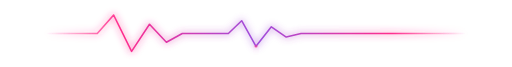
t = 0.00 s
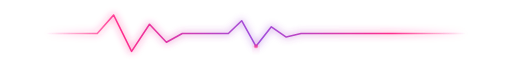
t = 0.23 s
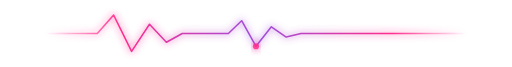
t = 0.68 s
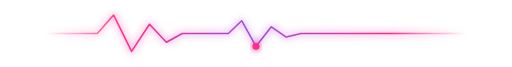
t = 0.90 s
t = 1.13 s: frame unchanged from t = 0.68 s, image omitted
t = 1.58 s: frame unchanged from t = 0.23 s, image omitted

The animated SVG that drew these frames (rendered in a browser with its animation timeline set to each time). Animation: 2 SMIL elements (animate=2); one cycle of 1.80 s, repeats indefinitely.

<svg width="1000" height="130" viewBox="0 0 1000 130" fill="none" xmlns="http://www.w3.org/2000/svg">
  <defs>
    <linearGradient id="g" x1="90" y1="65" x2="910" y2="65" gradientUnits="userSpaceOnUse">
      <stop stop-color="#ff2d8d" stop-opacity="0"/>
      <stop offset="0.18" stop-color="#ff2d8d"/>
      <stop offset="0.5" stop-color="#9d4edd"/>
      <stop offset="0.82" stop-color="#ff2d8d"/>
      <stop offset="1" stop-color="#ff2d8d" stop-opacity="0"/>
    </linearGradient>
    <filter id="glow" x="-30%" y="-300%" width="160%" height="700%">
      <feGaussianBlur stdDeviation="7" result="b"/>
      <feMerge><feMergeNode in="b"/><feMergeNode in="SourceGraphic"/></feMerge>
    </filter>
  </defs>
  <path d="M60 65H190L222 29L257 100L292 47L325 82L356 65H446L472 40L500 90L530 52L559 72L588 65H940" stroke="url(#g)" stroke-width="3" stroke-linecap="round" stroke-linejoin="round" filter="url(#glow)"/>
  <circle cx="500" cy="90" r="4" fill="#ff2d8d" filter="url(#glow)">
    <animate attributeName="r" values="3;7;3" dur="1.8s" repeatCount="indefinite"/>
    <animate attributeName="opacity" values=".5;1;.5" dur="1.8s" repeatCount="indefinite"/>
  </circle>
</svg>
